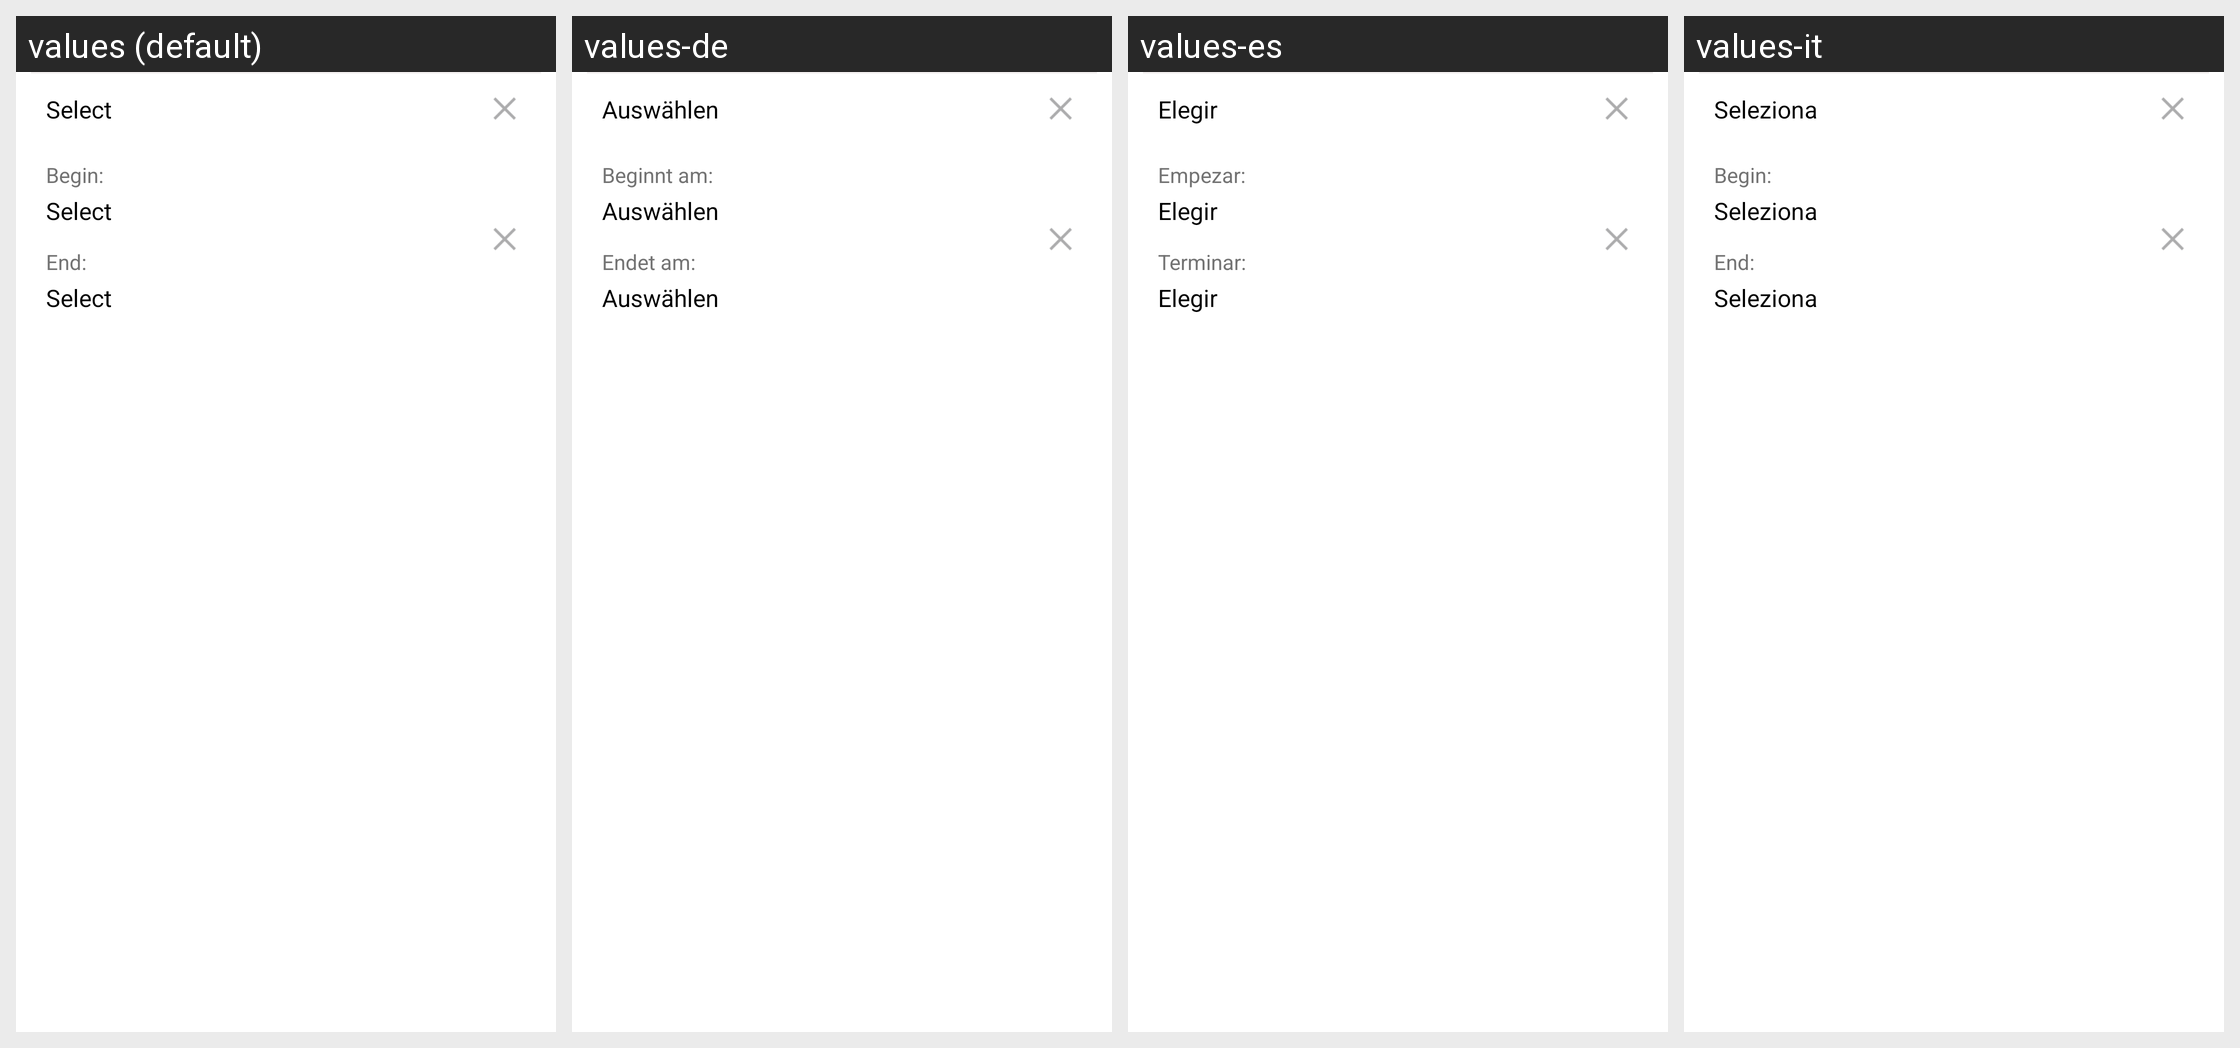

This grid shows one Android layout under several languages. Give, for every string resource on the screen, its name, the default text and each shown locale's text.
Android screen res/layout/set_term_dialog_new_new.xml rendered under 4 locales, left to right: values (default), values-de, values-es, values-it. Device: Nexus 5 (rendered at 1080×1920; each locale shown at half size, 540×960, under a caption strip naming it); theme leadertask.AppTheme.Light.
Other locales in the repository, not shown: values-be, values-cs, values-el, values-fa, values-fr, values-hu, values-kk, values-nl, values-pl, values-pt, values-ro, values-ru, values-sk, values-tr, values-uk.
Strings drawn on this screen, with the default value and each locale's value (text and hints the layout hard-codes, and strings that could not be matched under every locale, appear in the picture but are not listed):

btn_select_date
  values: Select
  values-de: Auswählen
  values-es: Elegir
  values-it: Seleziona

begin
  values: Begin:
  values-de: Beginnt am:
  values-es: Empezar:
  values-it: Begin:  [not translated; the default value is used]

btn_select_time
  values: Select
  values-de: Auswählen
  values-es: Elegir
  values-it: Seleziona

end
  values: End:
  values-de: Endet am:
  values-es: Terminar:
  values-it: End:  [not translated; the default value is used]
